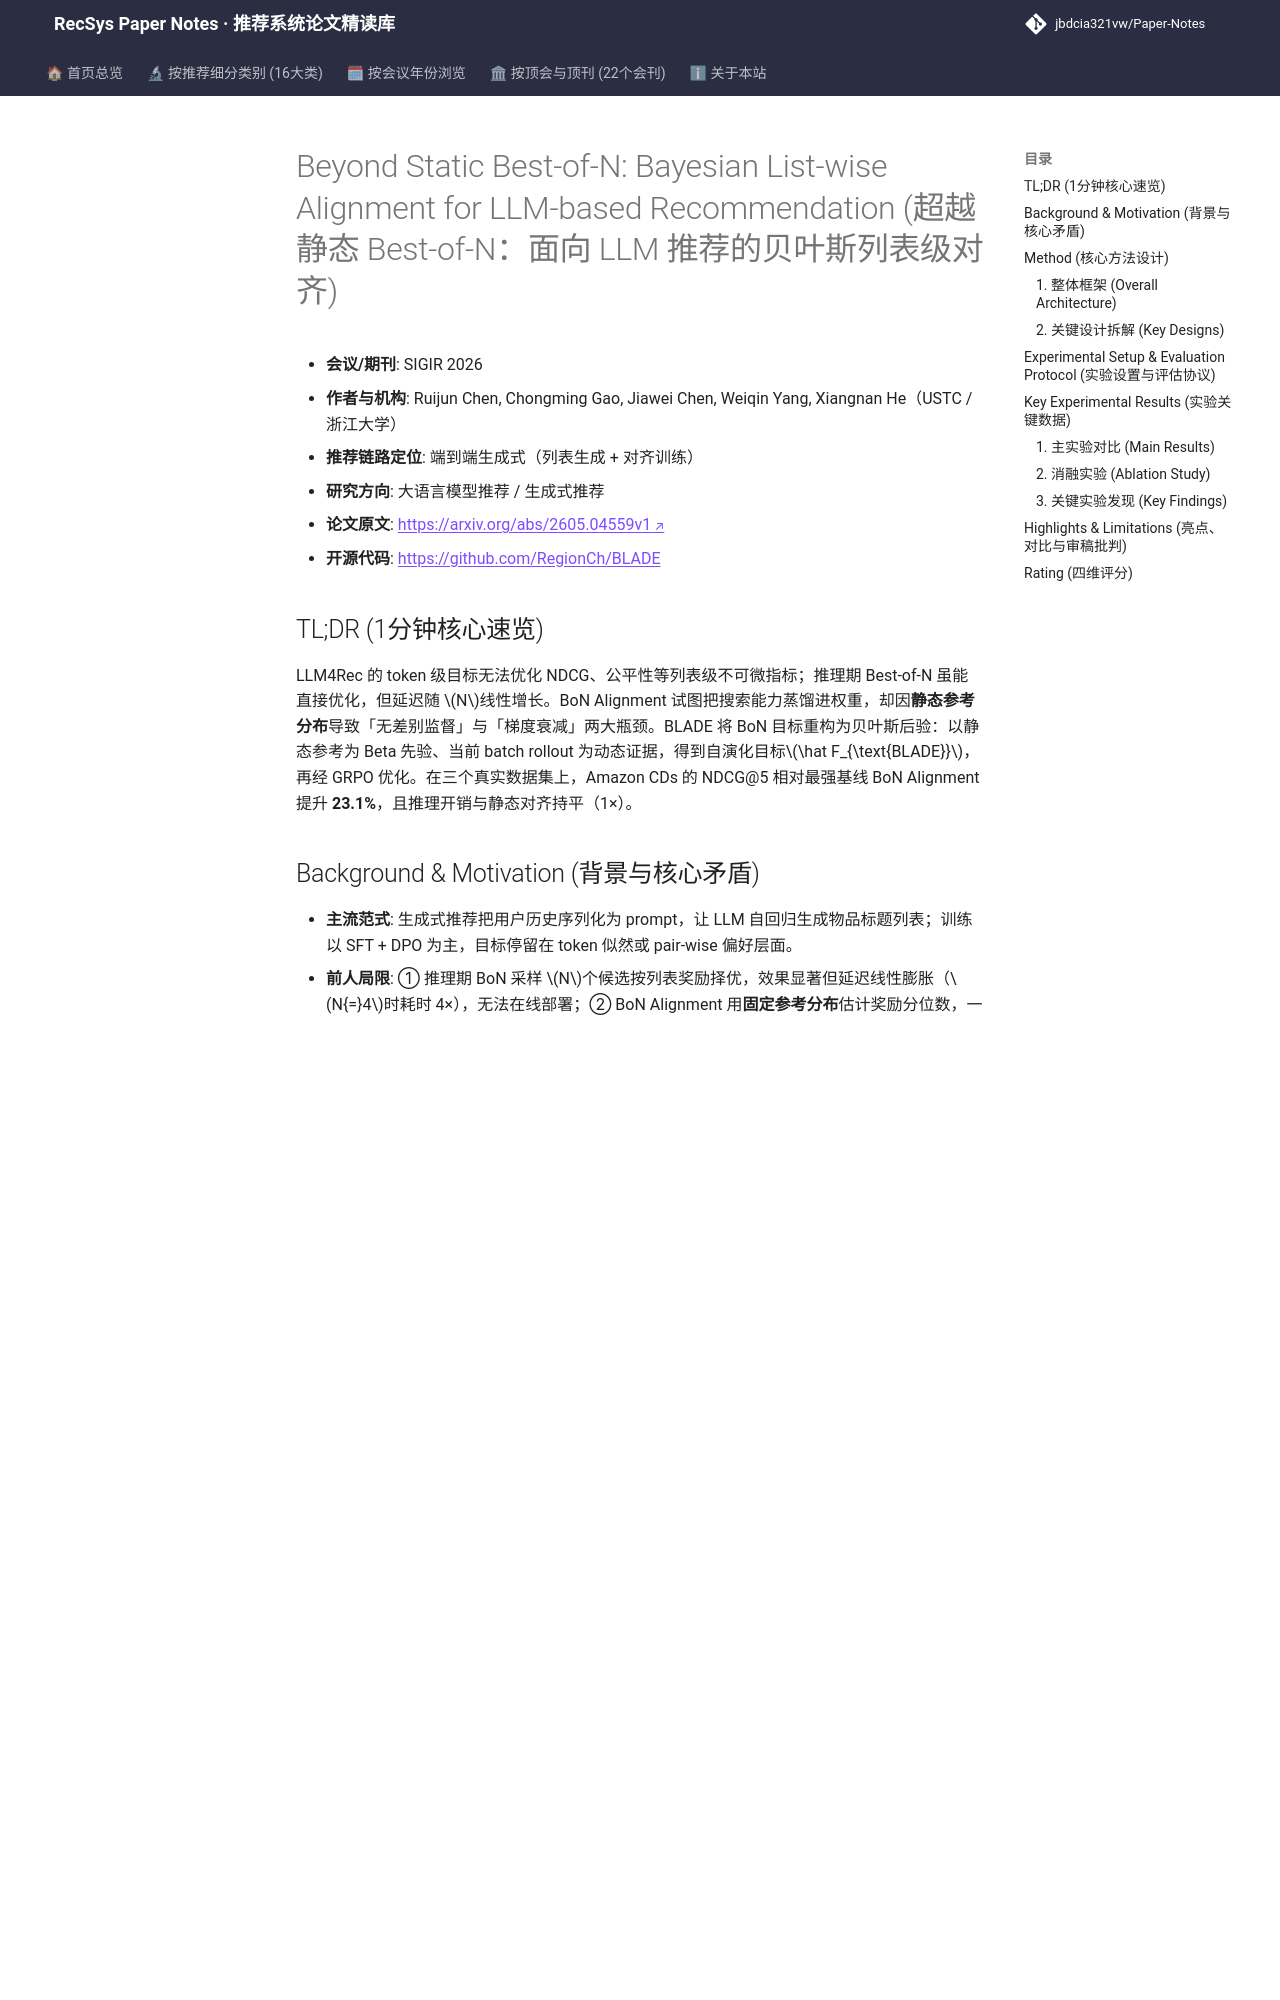

repository: jbdcia321vw/Paper-Notes · page: venues/SIGIR/2026/llm_rec/beyond_static_best_of_n_bayesian_list_wise_alignment_for_llm_based_recommen/index.html · generator: mkdocs

---
title: "[Paper Note] Beyond Static Best-of-N: Bayesian List-wise Alignment for LLM-based Recommendation"
description: "[SIGIR 2026][LLM4Rec] 用贝叶斯后验融合静态先验与在线 rollout 证据，构建自演化 BoN 目标，突破静态对齐的性能上界，NDCG@5 相对提升 23.1%。"
tags:
  - SIGIR 2026
  - 大语言模型推荐
  - 生成式端到端
  - Best-of-N Alignment
  - 贝叶斯动态估计
  - GRPO
date: 2026-11-13
venue: SIGIR
year: 2026
paper_url: "https://arxiv.org/abs/2605.04559v1"
code_url: "https://github.com/RegionCh/BLADE"
categories:
  - llm_rec
  - generative_rec
---

# Beyond Static Best-of-N: Bayesian List-wise Alignment for LLM-based Recommendation (超越静态 Best-of-N：面向 LLM 推荐的贝叶斯列表级对齐)

- **会议/期刊**: SIGIR 2026
- **作者与机构**: Ruijun Chen, Chongming Gao, Jiawei Chen, Weiqin Yang, Xiangnan He（USTC / 浙江大学）
- **推荐链路定位**: 端到端生成式（列表生成 + 对齐训练）
- **研究方向**: 大语言模型推荐 / 生成式推荐
- **论文原文**: [https://arxiv.org/abs/2605.04559v1](https://arxiv.org/abs/2605.04559v1)
- **开源代码**: [https://github.com/RegionCh/BLADE](https://github.com/RegionCh/BLADE)

## TL;DR (1分钟核心速览)

LLM4Rec 的 token 级目标无法优化 NDCG、公平性等列表级不可微指标；推理期 Best-of-N 虽能直接优化，但延迟随 $N$线性增长。BoN Alignment 试图把搜索能力蒸馏进权重，却因**静态参考分布**导致「无差别监督」与「梯度衰减」两大瓶颈。BLADE 将 BoN 目标重构为贝叶斯后验：以静态参考为 Beta 先验、当前 batch rollout 为动态证据，得到自演化目标$\hat F_{\text{BLADE}}$，再经 GRPO 优化。在三个真实数据集上，Amazon CDs 的 NDCG@5 相对最强基线 BoN Alignment 提升 **23.1%**，且推理开销与静态对齐持平（1×）。

## Background & Motivation (背景与核心矛盾)

- **主流范式**: 生成式推荐把用户历史序列化为 prompt，让 LLM 自回归生成物品标题列表；训练以 SFT + DPO 为主，目标停留在 token 似然或 pair-wise 偏好层面。
- **前人局限**: ① 推理期 BoN 采样 $N$个候选按列表奖励择优，效果显著但延迟线性膨胀（$N{=}4$时耗时 4×），无法在线部署；② BoN Alignment 用**固定参考分布**估计奖励分位数，一旦策略生成超越参考经验上界的候选，分位数饱和为 1，优质候选被赋予相同目标概率（无差别监督），且$\log F_{\text{ref}}\to 0$ 使梯度迅速消失（梯度衰减），训练提前停滞。
- **核心洞察 (Key Insight)**: 静态参考只是对奖励分布的**先验信念**，而非真值；策略自身实时 rollout 携带了关于当前能力的最新证据，二者应以贝叶斯方式融合，使目标分布随策略共同演化。
- **本文切入点**: 把 CDF 估计 $\theta_r=F(r)$ 建模为阈值相关的 Beta 随机变量，用共轭更新融合先验与在线证据，得到「自演化目标」，从根上消除饱和与梯度衰减。

## Method (核心方法设计)
